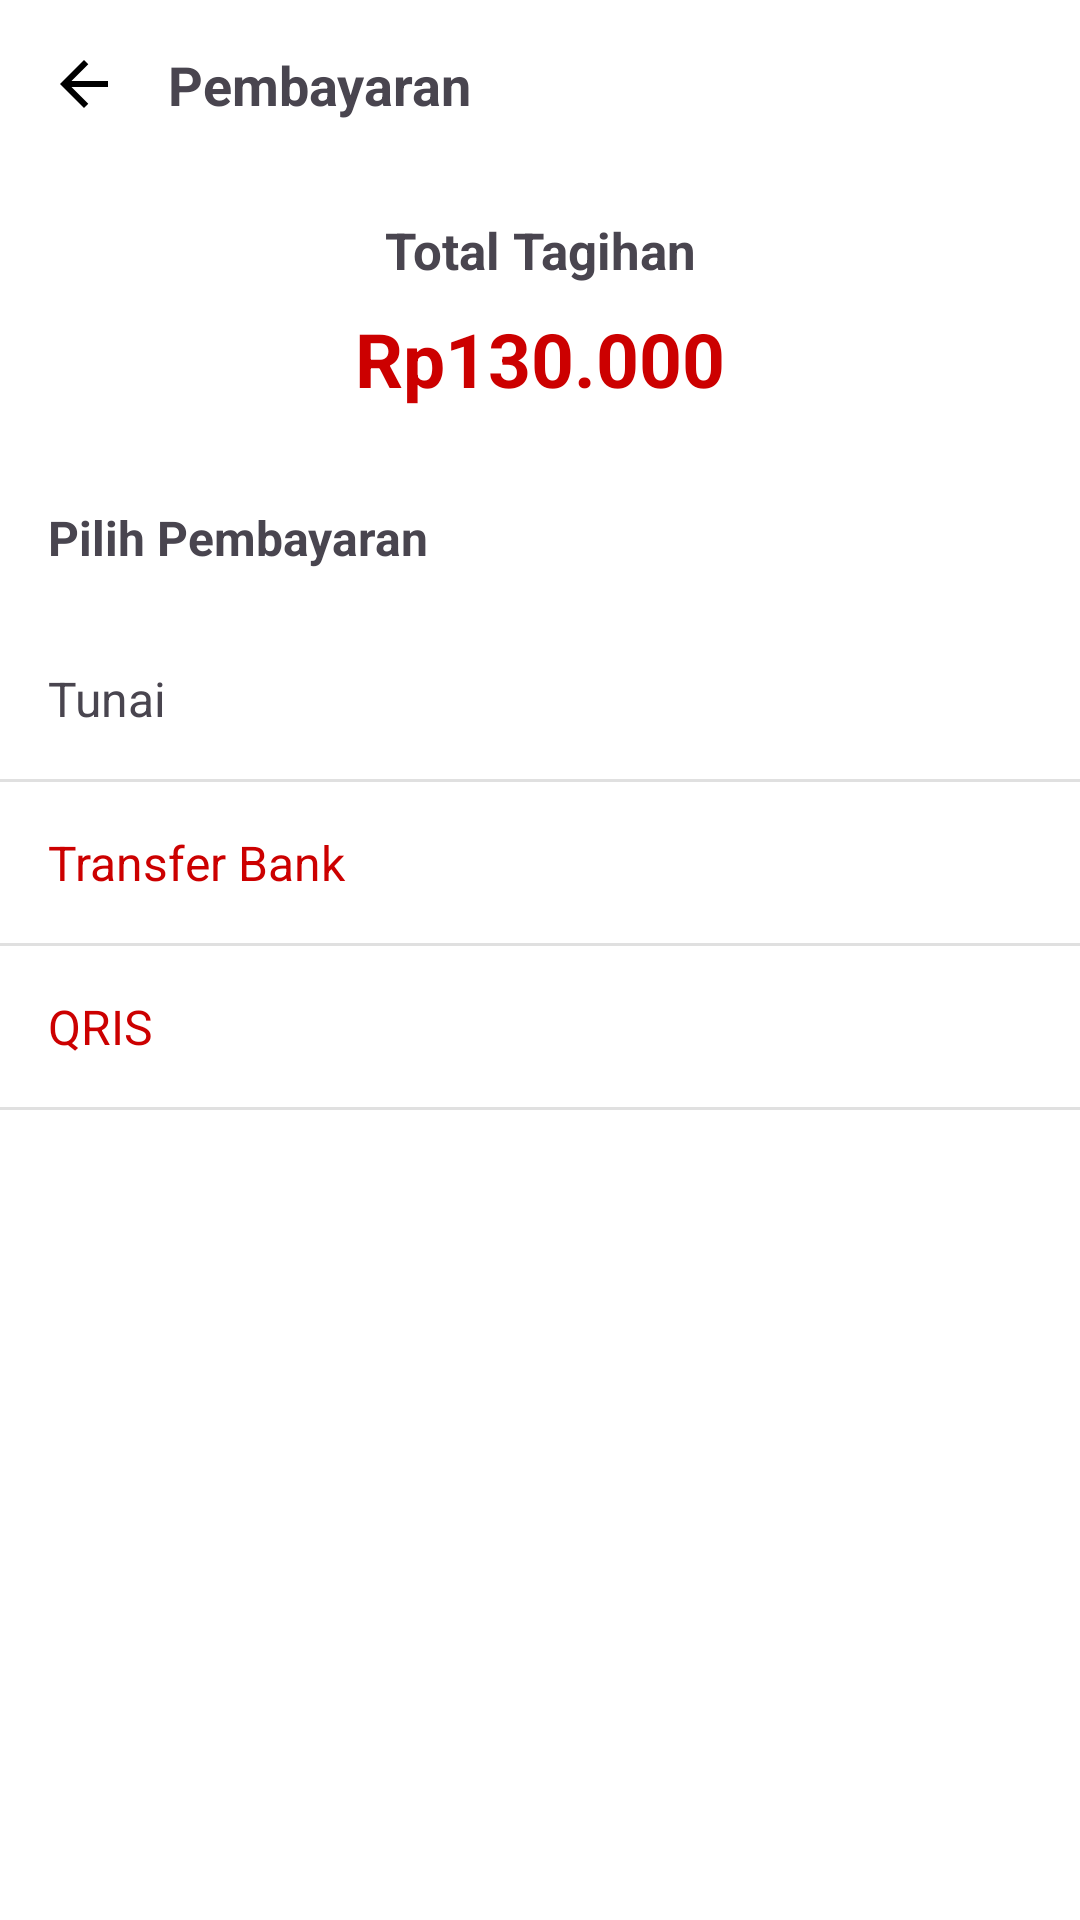

Layout XML and referenced resources for this Android screen:
<!-- AndroidManifest.xml: application theme Theme.TaniMart -->
<!-- res/layout/activity_pembayaran.xml -->
<?xml version="1.0" encoding="utf-8"?>
<androidx.constraintlayout.widget.ConstraintLayout
    xmlns:android="http://schemas.android.com/apk/res/android"
    xmlns:app="http://schemas.android.com/apk/res-auto"
    xmlns:tools="http://schemas.android.com/tools"
    android:layout_width="match_parent"
    android:layout_height="match_parent"
    android:background="@android:color/white">

    
    <ImageView
        android:id="@+id/btnBack"
        android:layout_width="24dp"
        android:layout_height="24dp"
        android:src="@drawable/ic_arrow_back_black"
        android:contentDescription="Back"
        app:layout_constraintTop_toTopOf="parent"
        app:layout_constraintStart_toStartOf="parent"
        android:layout_margin="16dp" />

    
    <TextView
        android:id="@+id/tvTitle"
        android:layout_width="wrap_content"
        android:layout_height="wrap_content"
        android:text="Pembayaran"
        android:textSize="18sp"
        android:textStyle="bold"
        app:layout_constraintStart_toEndOf="@id/btnBack"
        app:layout_constraintTop_toTopOf="@id/btnBack"
        app:layout_constraintBottom_toBottomOf="@id/btnBack"
        android:layout_marginStart="16dp"/>

    










    
    <TextView
        android:id="@+id/tvTotalTagihanLabel"
        android:layout_width="wrap_content"
        android:layout_height="wrap_content"
        android:text="Total Tagihan"
        android:textSize="17sp"
        android:textStyle="bold"
        android:layout_marginTop="32dp"
        app:layout_constraintTop_toBottomOf="@id/btnBack"
        app:layout_constraintStart_toStartOf="parent"
        app:layout_constraintEnd_toEndOf="parent"/>

    <TextView
        android:id="@+id/tvTotalTagihan"
        android:layout_width="wrap_content"
        android:layout_height="wrap_content"
        android:text="Rp130.000"
        android:textColor="@android:color/holo_red_dark"
        android:textSize="25sp"
        android:textStyle="bold"
        android:layout_marginTop="8dp"
        app:layout_constraintTop_toBottomOf="@id/tvTotalTagihanLabel"
        app:layout_constraintStart_toStartOf="parent"
        app:layout_constraintEnd_toEndOf="parent"/>

    
    <TextView
        android:id="@+id/tvPilihPembayaran"
        android:layout_width="wrap_content"
        android:layout_height="wrap_content"
        android:text="Pilih Pembayaran"
        android:textStyle="bold"
        android:textSize="16sp"
        android:layout_marginTop="32dp"
        app:layout_constraintTop_toBottomOf="@id/tvTotalTagihan"
        app:layout_constraintStart_toStartOf="parent"
        android:layout_marginStart="16dp"/>

    
    <LinearLayout
        android:id="@+id/containerPembayaran"
        android:layout_width="0dp"
        android:layout_height="wrap_content"
        android:orientation="vertical"
        android:layout_marginTop="16dp"
        app:layout_constraintTop_toBottomOf="@id/tvPilihPembayaran"
        app:layout_constraintStart_toStartOf="parent"
        app:layout_constraintEnd_toEndOf="parent">

        
        <TextView
            android:id="@+id/tunaiPay"
            android:layout_width="match_parent"
            android:layout_height="wrap_content"
            android:text="Tunai"
            android:padding="16dp"
            android:textSize="16sp"/>

        <View
            android:layout_width="match_parent"
            android:layout_height="1dp"
            android:background="#E0E0E0"/>

        <TextView
            android:id="@+id/transferPay"
            android:layout_width="match_parent"
            android:layout_height="wrap_content"
            android:text="Transfer Bank"
            android:padding="16dp"
            android:textSize="16sp"
            android:textColor="@android:color/holo_red_dark"/>

        <View
            android:layout_width="match_parent"
            android:layout_height="1dp"
            android:background="#E0E0E0"/>

        <TextView
            android:id="@+id/qrisPay"
            android:layout_width="match_parent"
            android:layout_height="wrap_content"
            android:text="QRIS"
            android:padding="16dp"
            android:textSize="16sp"
            android:textColor="@android:color/holo_red_dark"/>

        <View
            android:layout_width="match_parent"
            android:layout_height="1dp"
            android:background="#E0E0E0"/>


    </LinearLayout>


</androidx.constraintlayout.widget.ConstraintLayout>
<!-- resources referenced by this layout -->
<resources>
  <!-- drawable ic_arrow_back_black (drawable) -->
  <vector xmlns:android="http://schemas.android.com/apk/res/android"
      android:width="30dp"
      android:height="30dp"
      android:viewportWidth="960"
      android:viewportHeight="960"
      android:tint="@color/black"
      android:autoMirrored="true">
    <path
        android:fillColor="@android:color/black"
        android:pathData="M313,520L537,744L480,800L160,480L480,160L537,216L313,440L800,440L800,520L313,520Z"/>
  </vector>
  <style name="Theme.TaniMart" parent="Base.Theme.TaniMart" />
  <color name="black">#FF000000</color>
  <style name="Base.Theme.TaniMart" parent="Theme.Material3.DayNight.NoActionBar">
          <item name="colorPrimary">@color/dark_teal_sage</item>
          <item name="colorPrimaryVariant">@color/dark_teal_sage</item>
          <item name="colorOnPrimary">@color/white</item>
  
          
          <item name="colorSecondary">@color/beige</item>
          <item name="colorOnSecondary">@color/black</item>
  
          
          <item name="android:statusBarColor">?attr/colorPrimaryVariant</item>
      </style>
  <color name="dark_teal_sage">#626F47</color>
  <color name="white">#FFFFFFFF</color>
  <color name="beige">#F0BB78</color>
</resources>
